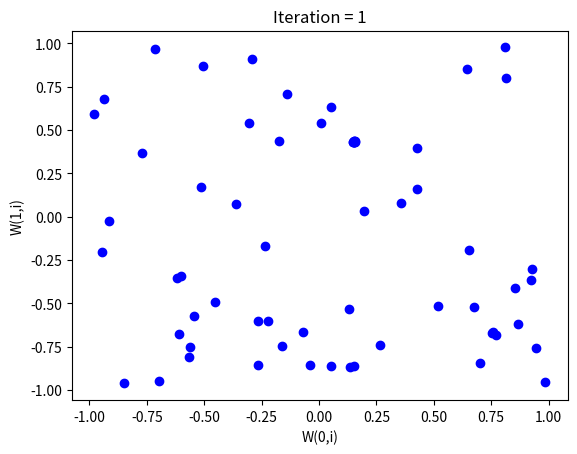
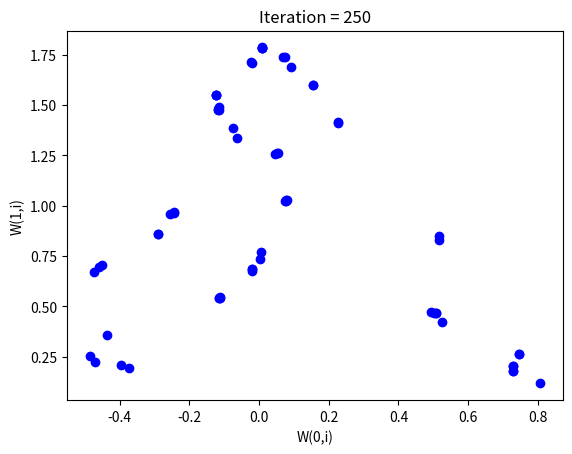
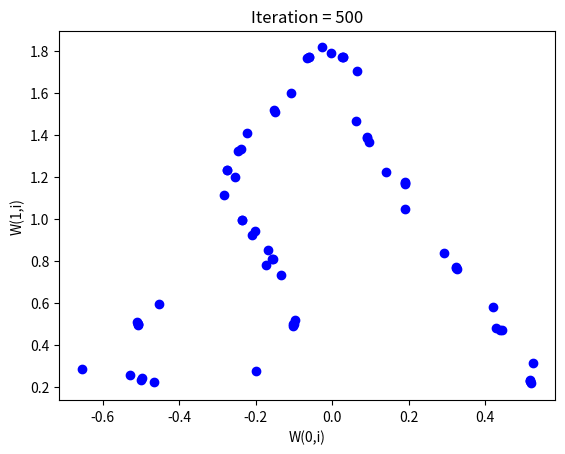
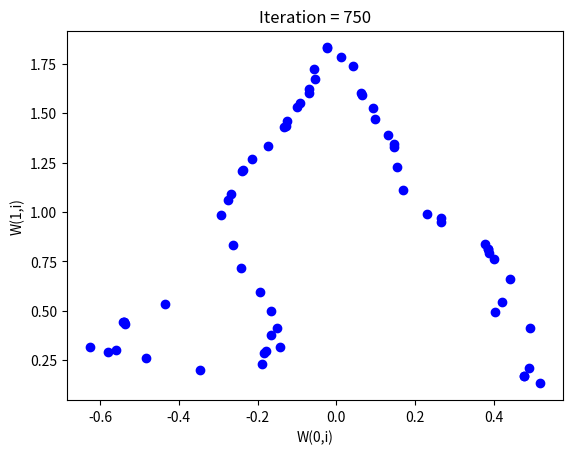
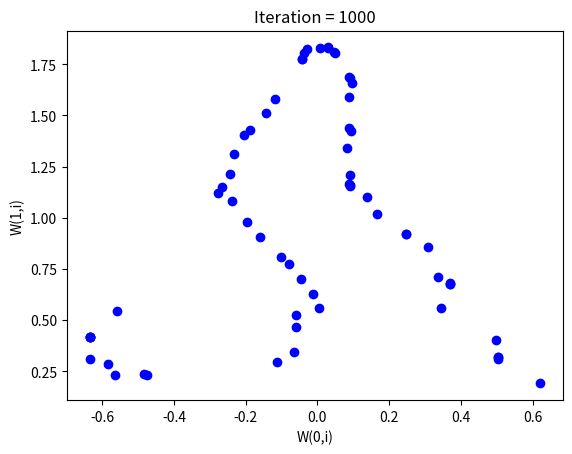
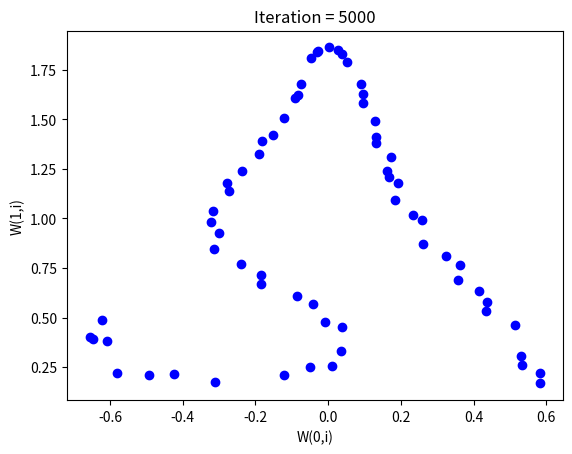
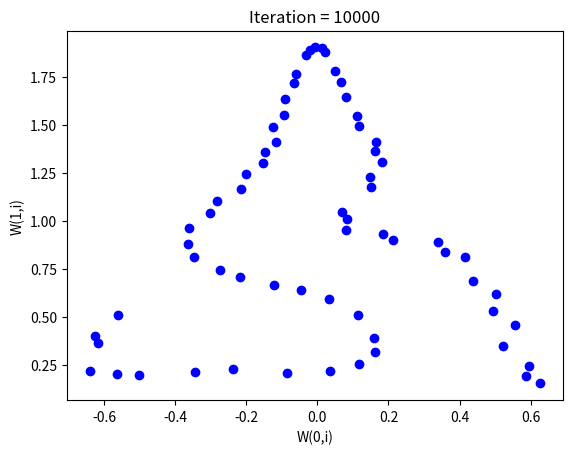
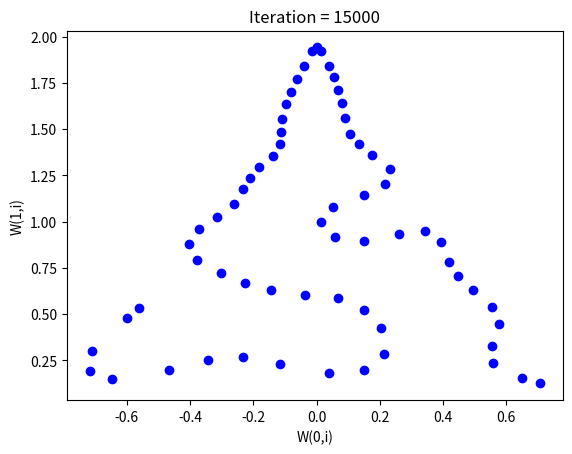
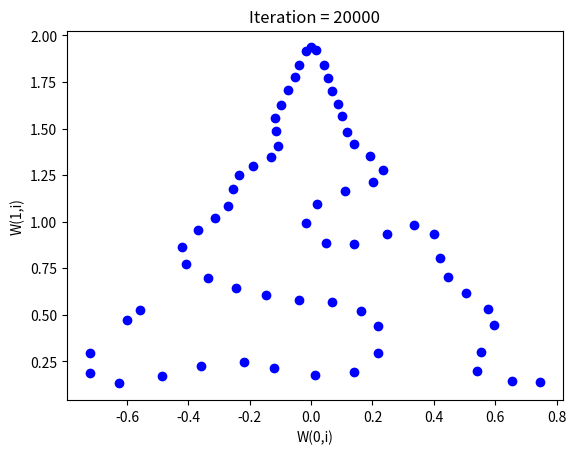
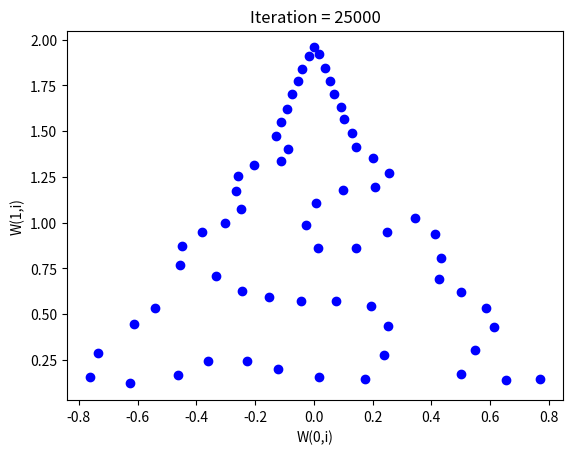
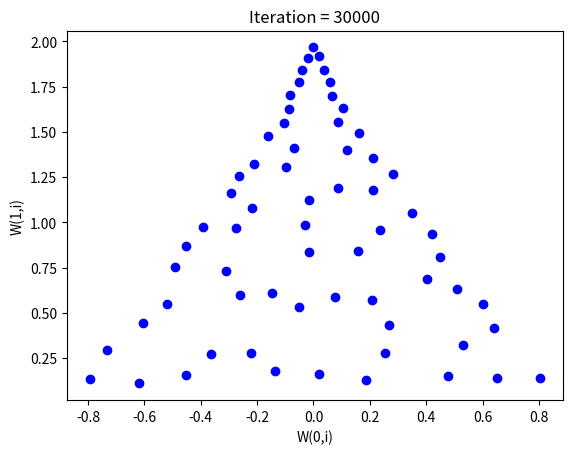
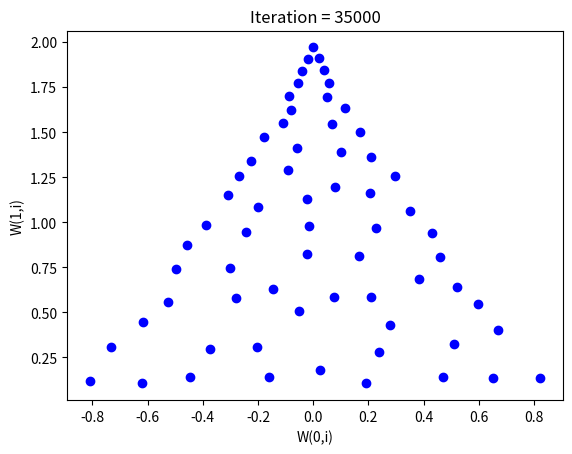
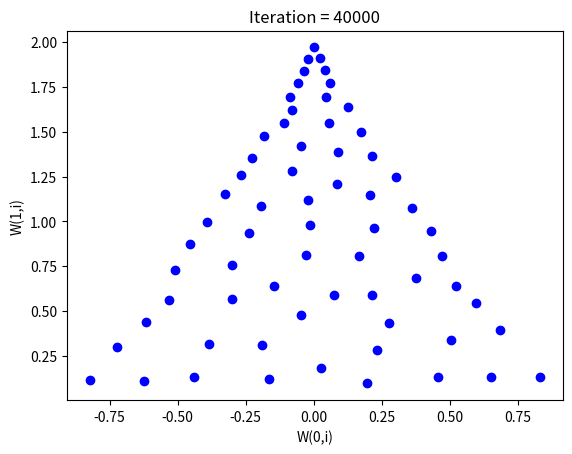
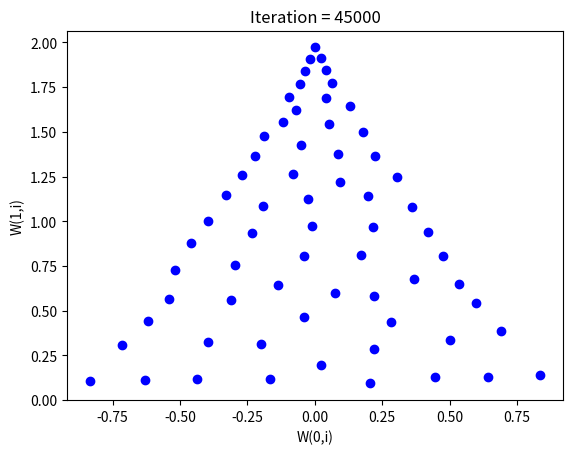
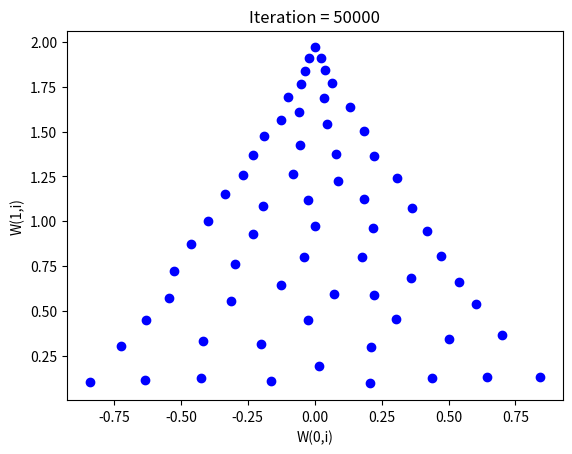

These charts were generated, in order, by the following Python code:
import numpy as np
import matplotlib.pyplot as plt

def neigh1d(indx, tot, rds):
    all_nb = np.arange(indx - rds, indx + rds + 1)
    inx_nb = (all_nb >= 0) & (all_nb < tot)
    nb = all_nb[inx_nb]
    return nb

def plotmap1d(W, iter):
    plt.clf()
    plt.plot(W[0, :], W[1, :], 'ob')
    plt.xlabel('W(0,i)')
    plt.ylabel('W(1,i)')
    plt.title(f'Iteration = {iter}')
    plt.show()

def trig_ex():
    h = 2  # Height of the triangle
    w = 1  # Half width of the triangle
    no_iter = 50000  # Number of iterations needed
    Disp_Rate_1 = 250  # Display rate 1
    Disp_Rate_2 = 5000  # Display rate 2
    N_I = 2  # Number of input
    N_N = 65  # Number of neurons
    N_A = 1  # Neighbourhood area, radius
    ETHA = 0.9  # Learning rate

    # Initializing the weights
    W = 2 * np.random.rand(N_I, N_N) - 1

    figcnt = 1

    for iter in range(1, no_iter + 1):
        # Input vector
        x2 = 2 * np.random.rand()
        x1 = (w - (w / h) * x2) * np.random.rand() * np.sign(np.random.rand() - np.random.rand())
        P = np.array([x1, x2])

        # The learning rate ETHA
        ETHA = 1 / (0.005 * iter + 1)
        if iter > 10000:
            ETHA = 0.01

        # The Neighbourhood functions width, radius
        if iter > 22000:
            N_A = 0
        elif iter > 10000:
            N_A = 1
        elif iter > 5000:
            N_A = 2
        elif iter > 1000:
            N_A = 3
        else:
            N_A = 4

        # Finding the minimum distance
        ii = np.sum((P.reshape(-1, 1) - W) ** 2, axis=0)
        n = np.argmin(ii)

        # Calculate the neighbors of the winning unit
        neigh = neigh1d(n, N_N, N_A)

        # Adjusting the weights of the winning neuron and its neighbourhoods
        for k in neigh:
            W[:, k] += ETHA * (P - W[:, k])

        # Plotting decision boundaries
        if iter < 5 * Disp_Rate_1:
            if iter % Disp_Rate_1 == 0 or iter == 1:
                plt.figure(figcnt)
                plotmap1d(W, iter)
                figcnt += 1
        else:
            if iter % Disp_Rate_2 == 0:
                plt.figure(figcnt)
                plotmap1d(W, iter)
                figcnt += 1

        # Store some examples (optional, for future use)
        if iter == 50:
            A1 = W.copy()
        elif iter == 1000:
            A2 = W.copy()
        elif iter == 5000:
            A3 = W.copy()
        elif iter == 10000:
            A4 = W.copy()
        elif iter == 20000:
            A5 = W.copy()
        elif iter == 50000:
            A6 = W.copy()

if __name__ == "__main__":
    trig_ex()